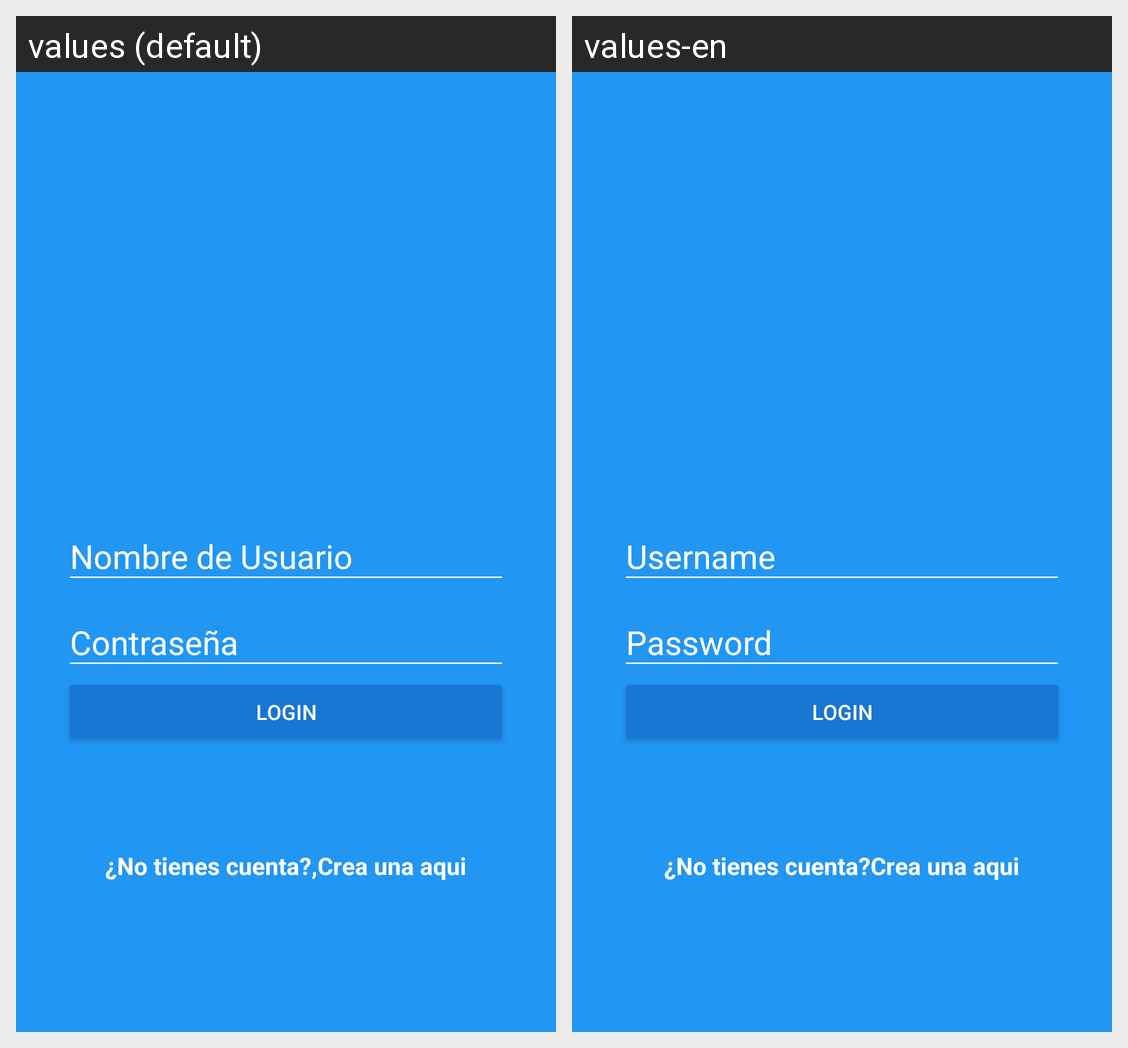

The Android screen above is rendered under two locales of the same app. Produce the string resources it draws, with the default and per-locale values.
Android screen res/layout/activity_main.xml rendered under 2 locales, left to right: values (default), values-en. Device: Nexus 5 (rendered at 1080×1920; each locale shown at half size, 540×960, under a caption strip naming it); theme AppTheme.
Strings drawn on this screen, with the default value and each locale's value (text and hints the layout hard-codes, and strings that could not be matched under every locale, appear in the picture but are not listed):

hint_username
  values: Nombre de Usuario
  values-en: Username

hint_password
  values: Contraseña
  values-en: Password

text_button_login
  values: Login
  values-en: Login

dont_have_account
  values: ¿No tienes cuenta?,
  values-en: ¿No tienes cuenta?

create_here
  values: Crea una aqui
  values-en: Crea una aqui
